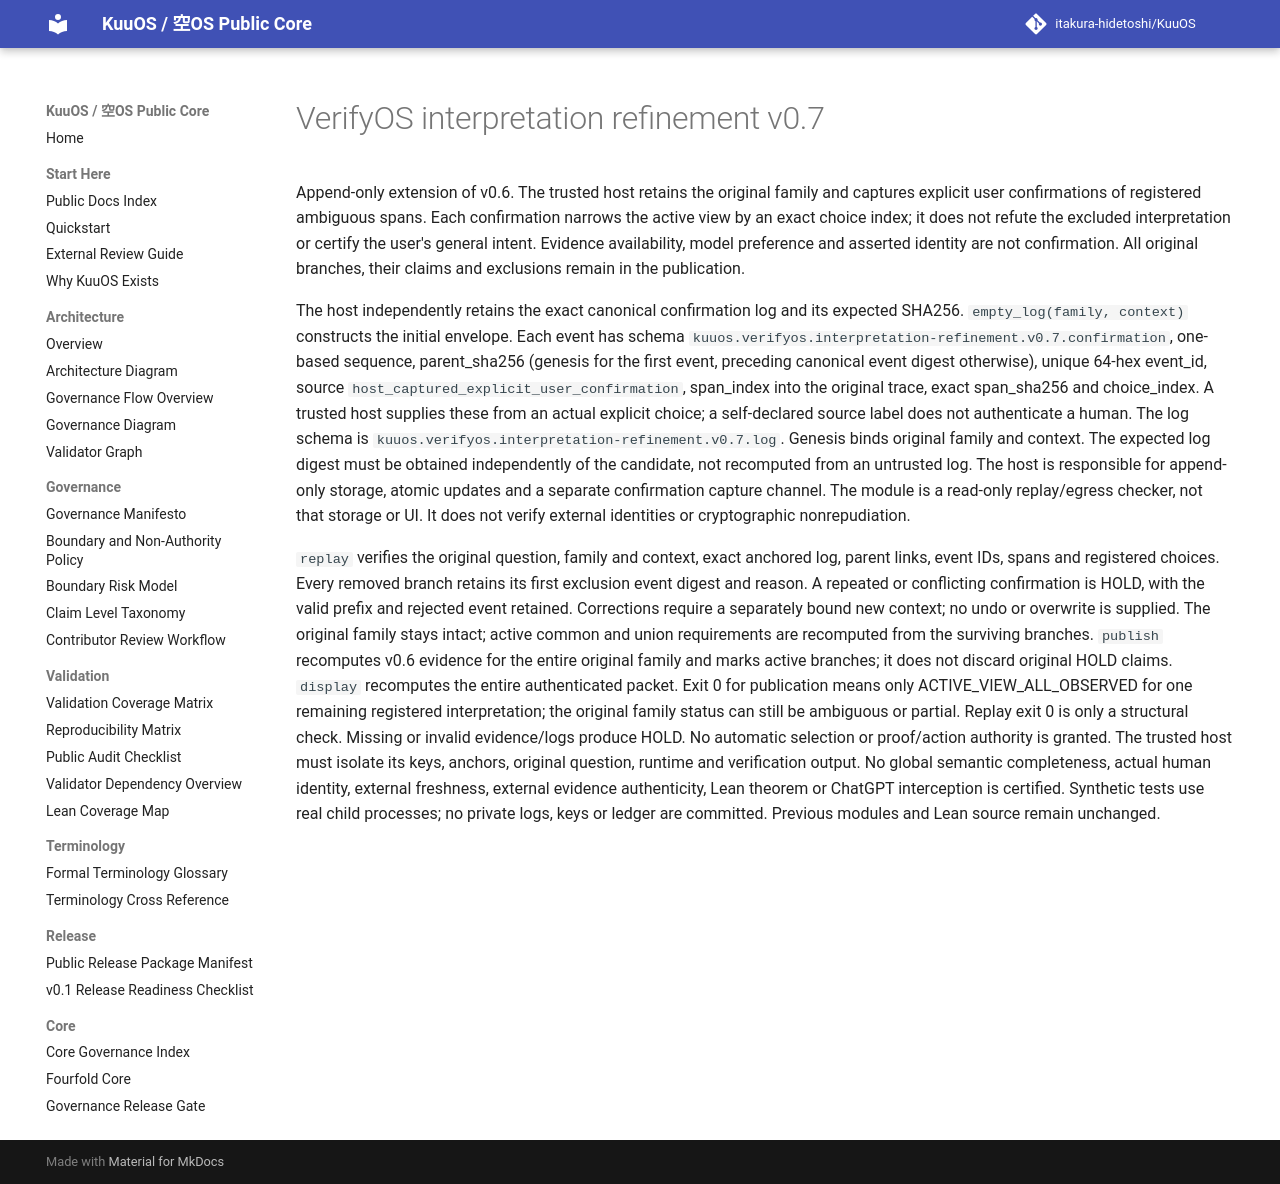

repository: itakura-hidetoshi/KuuOS · page: KUUOS_VERIFYOS_INTERPRETATION_REFINEMENT_v0_7/index.html · generator: mkdocs

# VerifyOS interpretation refinement v0.7

Append-only extension of v0.6. The trusted host retains the original family and captures explicit user confirmations of registered ambiguous spans. Each confirmation narrows the active view by an exact choice index; it does not refute the excluded interpretation or certify the user's general intent. Evidence availability, model preference and asserted identity are not confirmation. All original branches, their claims and exclusions remain in the publication.

The host independently retains the exact canonical confirmation log and its expected SHA256. `empty_log(family, context)` constructs the initial envelope. Each event has schema `kuuos.verifyos.interpretation-refinement.v0.7.confirmation`, one-based sequence, parent_sha256 (genesis for the first event, preceding canonical event digest otherwise), unique 64-hex event_id, source `host_captured_explicit_user_confirmation`, span_index into the original trace, exact span_sha256 and choice_index. A trusted host supplies these from an actual explicit choice; a self-declared source label does not authenticate a human. The log schema is `kuuos.verifyos.interpretation-refinement.v0.7.log`. Genesis binds original family and context. The expected log digest must be obtained independently of the candidate, not recomputed from an untrusted log. The host is responsible for append-only storage, atomic updates and a separate confirmation capture channel. The module is a read-only replay/egress checker, not that storage or UI. It does not verify external identities or cryptographic nonrepudiation.

`replay` verifies the original question, family and context, exact anchored log, parent links, event IDs, spans and registered choices. Every removed branch retains its first exclusion event digest and reason. A repeated or conflicting confirmation is HOLD, with the valid prefix and rejected event retained. Corrections require a separately bound new context; no undo or overwrite is supplied. The original family stays intact; active common and union requirements are recomputed from the surviving branches. `publish` recomputes v0.6 evidence for the entire original family and marks active branches; it does not discard original HOLD claims. `display` recomputes the entire authenticated packet. Exit 0 for publication means only ACTIVE_VIEW_ALL_OBSERVED for one remaining registered interpretation; the original family status can still be ambiguous or partial. Replay exit 0 is only a structural check. Missing or invalid evidence/logs produce HOLD. No automatic selection or proof/action authority is granted. The trusted host must isolate its keys, anchors, original question, runtime and verification output. No global semantic completeness, actual human identity, external freshness, external evidence authenticity, Lean theorem or ChatGPT interception is certified. Synthetic tests use real child processes; no private logs, keys or ledger are committed. Previous modules and Lean source remain unchanged.
